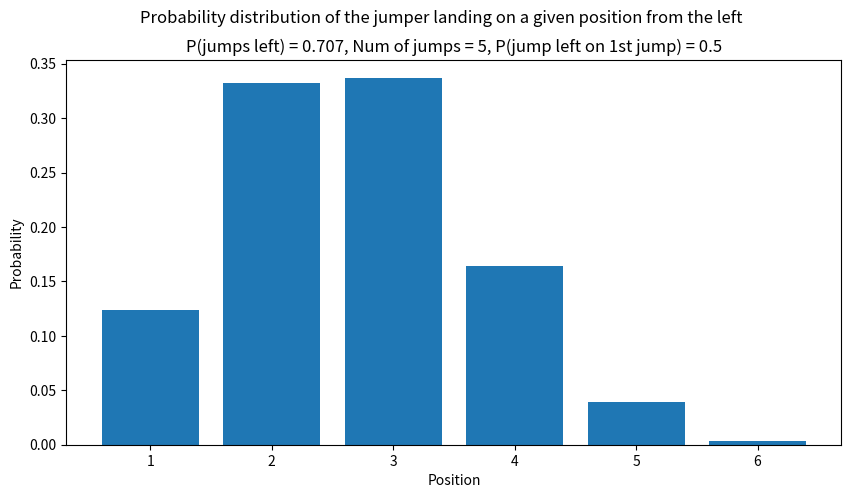

Recreate this plot in Python.
import matplotlib.pyplot as plt
import numpy as np
import random

simulations = 100000
jumps = 5
probability = 0.707


def cycle_modified(trials, probs):
    done = 0
    lefts = 0
    while done != trials:
        rand_num = random.random()
        if done == 0:
            if rand_num > 0.5:
                lefts += 1
        else:
            if rand_num < probs:
                lefts += 1
        done += 1
    return lefts


def data_gen(sims, trials, probs):
    data = [0] * (trials + 1)
    i = 0
    while i != sims:
        consider = cycle_modified(trials, probs)
        data[trials-consider] += 1
        i += 1
    return [x/sims for x in data]


x_data = list(range(1, jumps+2))
y_data = data_gen(simulations, jumps, probability)
print(y_data)
fig = plt.figure(figsize=(10, 5))

plt.bar(x_data, data_gen(simulations, jumps, probability))

plt.xlabel("Position")
plt.ylabel("Probability")
plt.suptitle("Probability distribution of the jumper landing on a given position from the left")
plt.title("P(jumps left) = {}, Num of jumps = {}, P(jump left on 1st jump) = {}".format(probability, jumps, 0.5))
plt.show()
